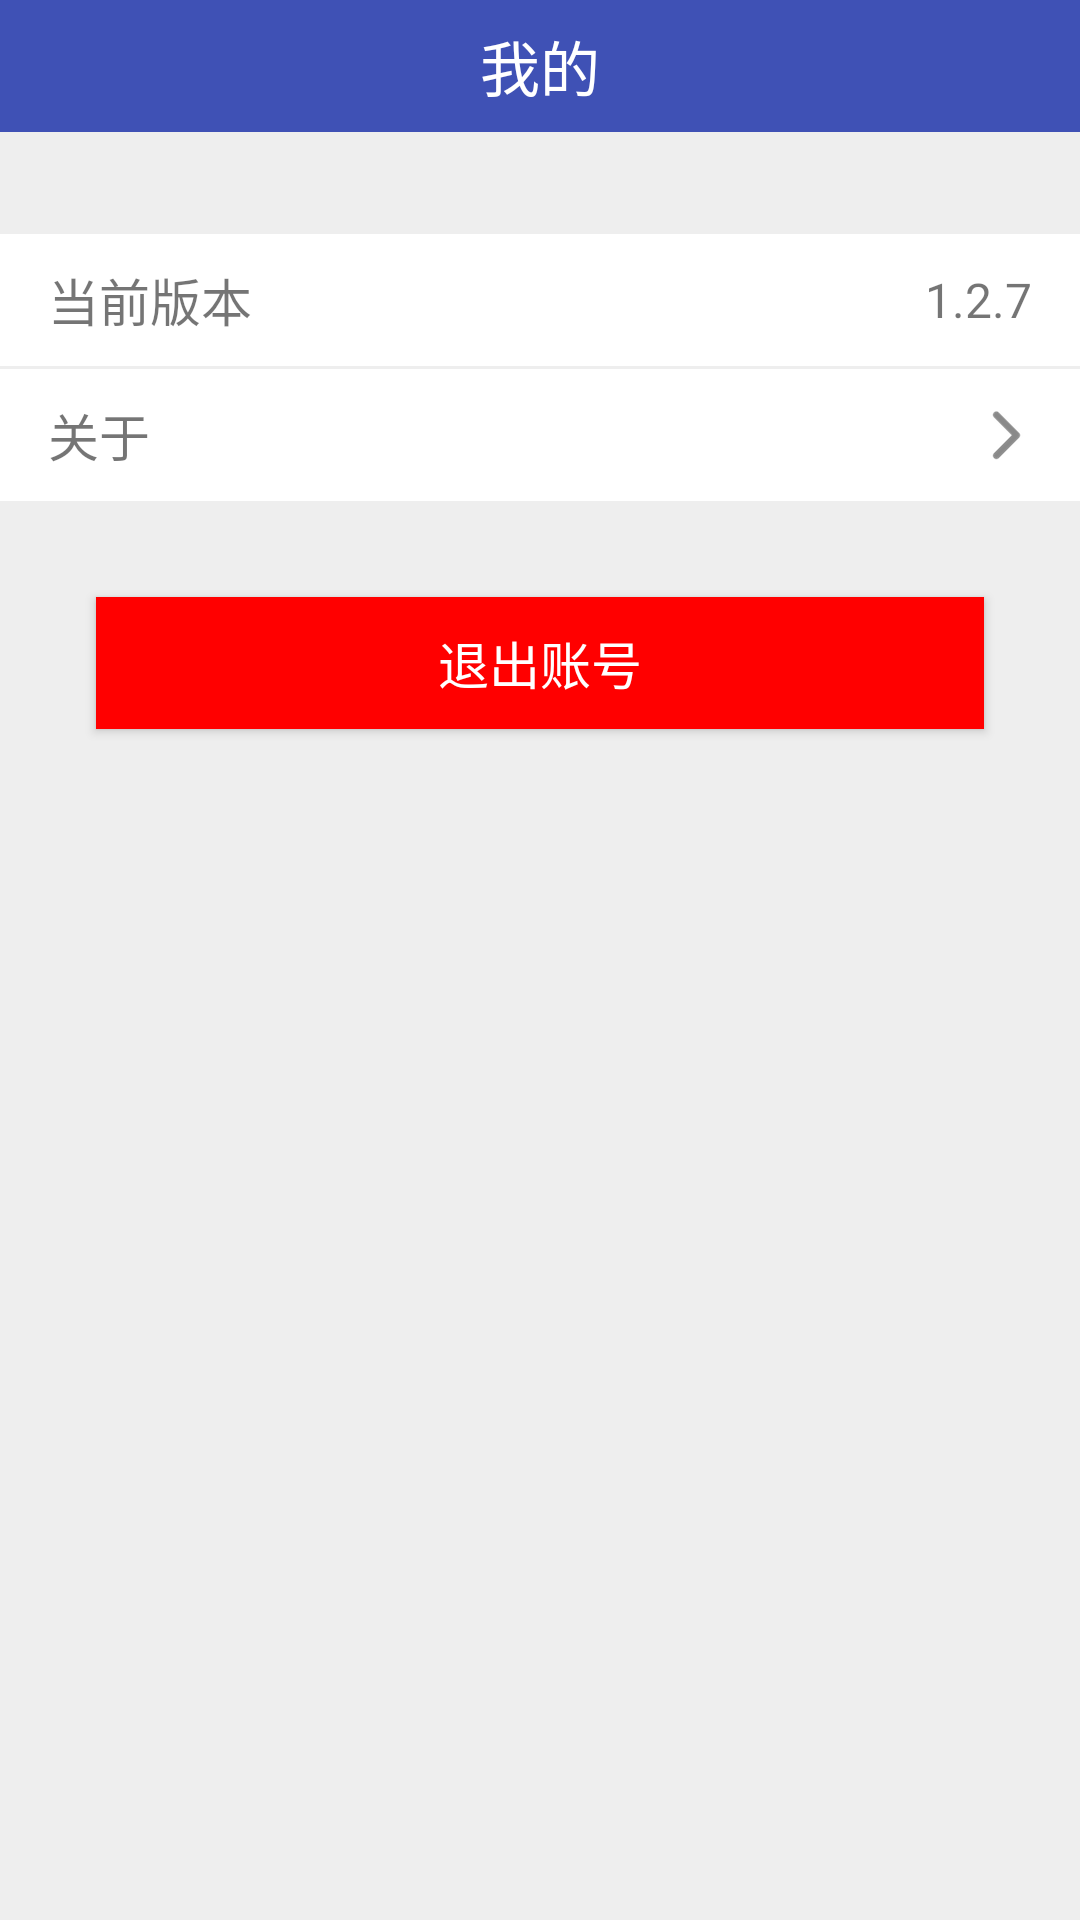

Here is an Android app screen rendered from its layout file. Give the layout XML and the strings, colors and styles it references.
<!-- AndroidManifest.xml: application theme AppTheme -->
<!-- res/layout/settings_fragment.xml -->
<?xml version="1.0" encoding="utf-8"?>
<layout>
    <LinearLayout xmlns:android="http://schemas.android.com/apk/res/android"
        android:layout_width="match_parent"
        android:layout_height="match_parent"
        android:background="@color/littleGray"
        android:orientation="vertical">

        <android.support.v7.widget.Toolbar
            android:layout_width="match_parent"
            android:layout_height="@dimen/nav_height"
            android:background="@color/colorPrimary">

            <TextView
                android:layout_width="wrap_content"
                android:layout_height="wrap_content"
                android:layout_gravity="center"
                android:text="我的"
                android:textColor="@android:color/white"
                android:textSize="@dimen/nav_title_font_size" />
        </android.support.v7.widget.Toolbar>

        <ScrollView
            android:layout_width="match_parent"
            android:layout_height="match_parent">

            <LinearLayout
                android:layout_width="match_parent"
                android:layout_height="match_parent"
                android:orientation="vertical">

                <LinearLayout
                    android:id="@+id/version"
                    android:layout_width="match_parent"
                    android:layout_height="44dp"
                    android:layout_marginTop="34dp"
                    android:background="@android:color/white">

                    <TextView
                        android:layout_width="wrap_content"
                        android:layout_height="match_parent"
                        android:layout_marginLeft="@dimen/edge2"
                        android:layout_weight="1"
                        android:gravity="center_vertical"
                        android:text="当前版本"
                        android:textSize="17dp" />

                    <TextView
                        android:layout_width="wrap_content"
                        android:layout_height="wrap_content"
                        android:layout_gravity="center_vertical"
                        android:text="@string/version"
                        android:textSize="16dp"
                        android:layout_marginRight="@dimen/edge2"/>
                </LinearLayout>

                <View
                    android:layout_width="match_parent"
                    android:layout_height="1dp"
                    android:background="@color/littleGray" />

                <LinearLayout
                    android:id="@+id/about"
                    android:layout_width="match_parent"
                    android:layout_height="44dp"
                    android:clickable="true"
                    android:background="@android:color/white">

                    <TextView
                        android:layout_width="wrap_content"
                        android:layout_height="match_parent"
                        android:layout_marginLeft="@dimen/edge2"
                        android:layout_weight="1"
                        android:gravity="center_vertical"
                        android:text="关于"
                        android:textSize="17dp" />

                    <ImageView
                        android:layout_width="wrap_content"
                        android:layout_height="wrap_content"
                        android:layout_gravity="center_vertical"
                        android:layout_marginRight="@dimen/edge2"
                        android:src="@mipmap/right" />
                </LinearLayout>

                <Button
                    android:id="@+id/logout_btn"
                    android:layout_width="match_parent"
                    android:layout_height="44dp"
                    android:layout_margin="32dp"
                    android:background="#FF0000"
                    android:text="退出账号"
                    android:textColor="@android:color/white"
                    android:textSize="17dp" />

            </LinearLayout>
        </ScrollView>

    </LinearLayout>
</layout>
<!-- resources referenced by this layout -->
<resources>
  <color name="colorPrimary">#3F51B5</color>
  <color name="littleGray">#eeeeee</color>
  <dimen name="edge2">16dp</dimen>
  <dimen name="nav_height">44dp</dimen>
  <dimen name="nav_title_font_size">20dp</dimen>
  <!-- mipmap right: png bitmap (mipmap-xxhdpi, 3031 bytes) -->
  <string name="version">1.2.7</string>
  <style name="AppTheme" parent="Theme.AppCompat.Light.NoActionBar">
          
          <item name="colorPrimary">@color/colorPrimary</item>
          <item name="colorPrimaryDark">@color/colorPrimaryDark</item>
          <item name="colorAccent">@color/colorAccent</item>
      </style>
  <color name="colorPrimaryDark">#303F9F</color>
  <color name="colorAccent">#FF4081</color>
</resources>
